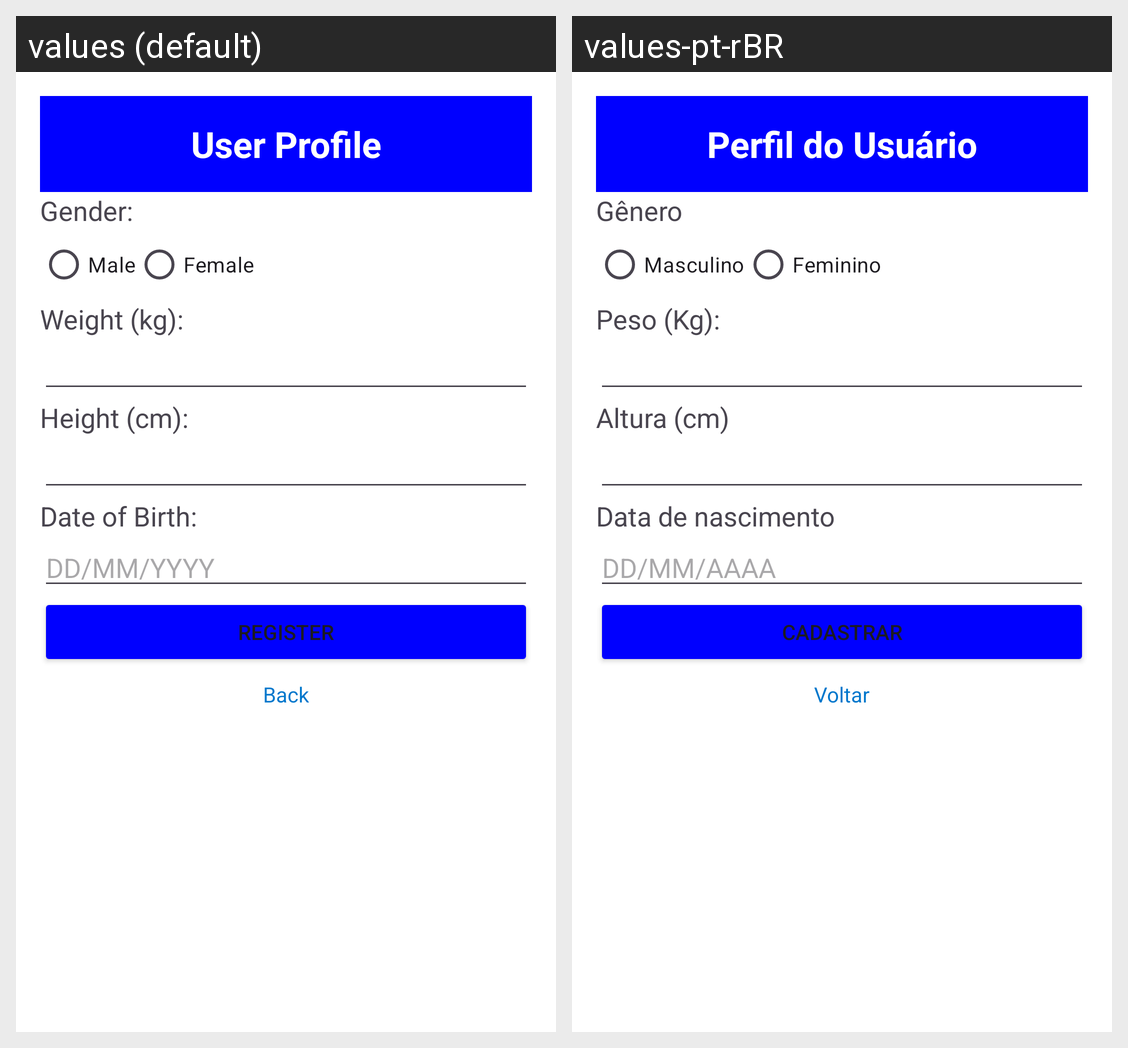

Strings drawn on this Android screen and how each of the app's shown locales translates them:
Android screen res/layout/perfil_main.xml rendered under 2 locales, left to right: values (default), values-pt-rBR. Device: Nexus 5 (rendered at 1080×1920; each locale shown at half size, 540×960, under a caption strip naming it); theme Theme.PaginaInicial.
Strings drawn on this screen, with the default value and each locale's value (text and hints the layout hard-codes, and strings that could not be matched under every locale, appear in the picture but are not listed):

perfil_do_usu_rio
  values: User Profile
  values-pt-rBR: Perfil do Usuário

sexo
  values: Gender:
  values-pt-rBR: Gênero

masculino
  values: Male
  values-pt-rBR: Masculino

feminino
  values: Female
  values-pt-rBR: Feminino

peso_kg
  values: Weight (kg):
  values-pt-rBR: Peso (Kg):

altura_cm
  values: Height (cm):
  values-pt-rBR: Altura (cm)

data_de_nascimento
  values: Date of Birth:
  values-pt-rBR: Data de nascimento

dd_mm_aaaa
  values: DD/MM/YYYY
  values-pt-rBR: DD/MM/AAAA

cadastrar
  values: Register
  values-pt-rBR: Cadastrar

voltar
  values: Back
  values-pt-rBR: Voltar
